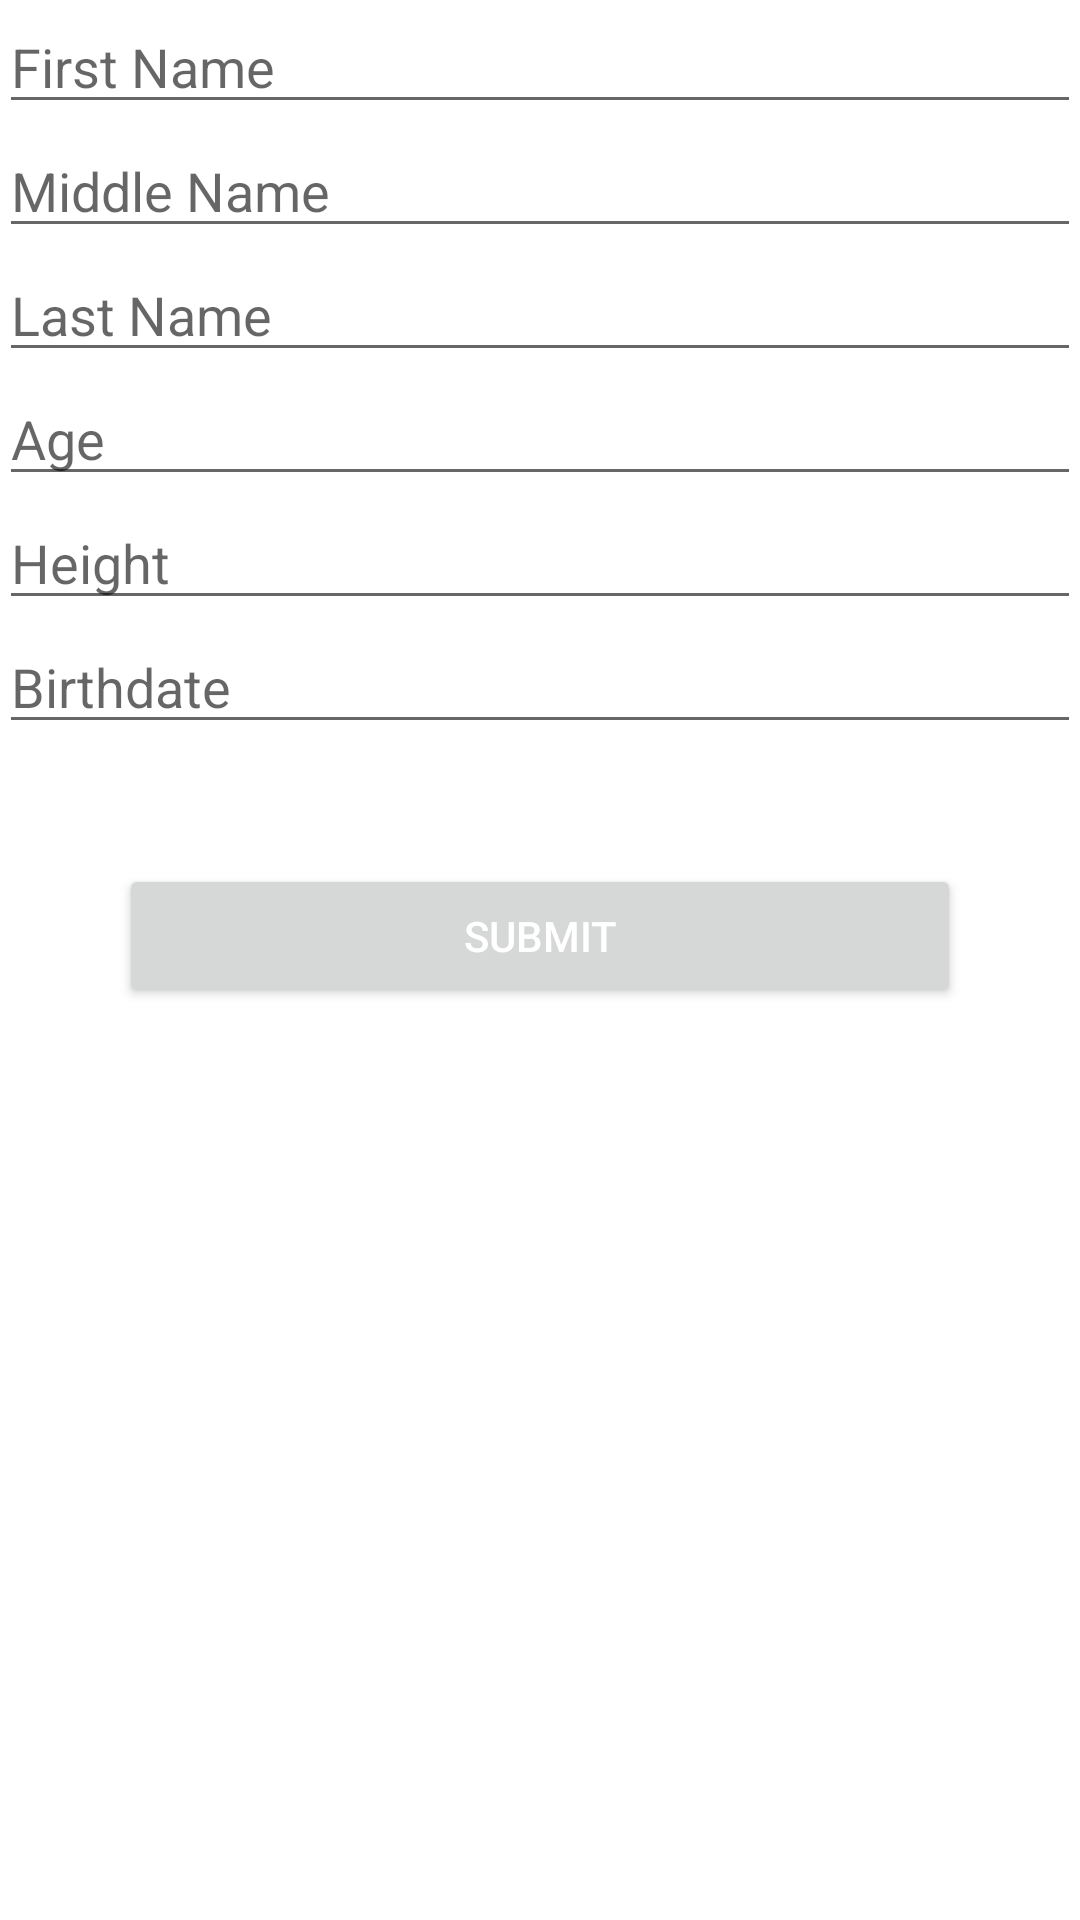

Produce the Android XML layout that renders to this screen, including the resource entries it uses.
<!-- AndroidManifest.xml: application theme Theme.ResorceRequestAndroid -->
<!-- res/layout/activity_main.xml -->
<?xml version="1.0" encoding="utf-8"?>
<androidx.coordinatorlayout.widget.CoordinatorLayout xmlns:android="http://schemas.android.com/apk/res/android"
    xmlns:app="http://schemas.android.com/apk/res-auto"
    xmlns:tools="http://schemas.android.com/tools"
    android:layout_width="match_parent"
    android:layout_height="match_parent"
    android:fitsSystemWindows="true"
    >

    <com.google.android.material.appbar.AppBarLayout
        android:layout_width="match_parent"
        android:layout_height="wrap_content"
        android:theme="@style/Theme.ResorceRequestAndroid"
        android:visibility="gone">

        <androidx.appcompat.widget.Toolbar
            android:id="@+id/toolbar"
            android:layout_width="match_parent"
            android:layout_height="?attr/actionBarSize"
            android:background="?attr/colorPrimary"
            app:popupTheme="@style/Theme.ResorceRequestAndroid" />

    </com.google.android.material.appbar.AppBarLayout>

    <include layout="@layout/content_main" />

</androidx.coordinatorlayout.widget.CoordinatorLayout>
<!-- res/layout/content_main.xml (included above) -->
<?xml version="1.0" encoding="utf-8"?>
<LinearLayout xmlns:android="http://schemas.android.com/apk/res/android"
    android:id="@string/app_name"
    android:layout_width="match_parent"
    android:layout_height="match_parent"
    android:paddingBottom="@dimen/activity_vertical_margin"
    android:paddingLeft="@dimen/activity_horizontal_margin"
    android:paddingRight="@dimen/activity_horizontal_margin"
    android:paddingTop="@dimen/activity_vertical_margin"
    android:orientation="vertical"
    >

    <EditText
        android:id="@+id/first_name"
        android:layout_width="fill_parent"
        android:layout_height="wrap_content"
        android:hint="@string/first_name"
        android:inputType="text" />

    <EditText
        android:id="@+id/middle_name"
        android:layout_width="fill_parent"
        android:layout_height="wrap_content"
        android:hint="@string/middle_name"
        android:inputType="text" />

    <EditText
    android:id="@+id/last_name"
    android:layout_width="fill_parent"
    android:layout_height="wrap_content"
    android:hint="@string/last_name"
    android:inputType="text" />

    <EditText
        android:id="@+id/age"
        android:layout_width="fill_parent"
        android:layout_height="wrap_content"
        android:hint="@string/age"
        android:inputType="number" />

    <EditText
        android:id="@+id/height"
        android:layout_width="fill_parent"
        android:layout_height="wrap_content"
        android:hint="@string/height"
        android:inputType="number" />

    <EditText
        android:id="@+id/birthdate"
        android:layout_width="fill_parent"
        android:layout_height="wrap_content"
        android:hint="@string/birthdate"
        android:inputType="text" />

    <Button xmlns:android="http://schemas.android.com/apk/res/android"
        android:id="@+id/button_send"
        android:layout_width="match_parent"
        android:layout_height="wrap_content"
        android:text="@string/button_send"
        android:layout_margin="40dp"
        android:gravity="center"
        android:textColor="@android:color/white"/>

    <TextView
        android:id="@+id/summary"
        android:layout_width="fill_parent"
        android:layout_height="200dp"
        android:text=""
        android:textColor="@color/colorPrimary"
        android:textSize="20dp"/>

</LinearLayout>
<!-- resources referenced by this layout -->
<resources>
  <color name="colorPrimary">#fd5f07</color>
  <string name="age">Age</string>
  <string name="app_name">ResorceRequestAndroid</string>
  <string name="birthdate">Birthdate</string>
  <string name="button_send">Submit</string>
  <string name="first_name">First Name</string>
  <string name="height">Height</string>
  <string name="last_name">Last Name</string>
  <string name="middle_name">Middle Name</string>
  <style name="Theme.ResorceRequestAndroid" parent="Theme.MaterialComponents.DayNight.DarkActionBar">
          
          <item name="colorPrimary">@color/purple_500</item>
          <item name="colorPrimaryVariant">@color/purple_700</item>
          <item name="colorOnPrimary">@android:color/black</item>
          
          <item name="colorSecondary">@color/teal_200</item>
          <item name="colorSecondaryVariant">@color/teal_700</item>
          <item name="colorOnSecondary">@android:color/black</item>
          
          <item name="android:statusBarColor">?attr/colorPrimaryVariant</item>
          
      </style>
  <color name="purple_500">#fd5f07</color>
  <color name="purple_700">#fd5f07</color>
  <color name="teal_200">#FF03DAC5</color>
  <color name="teal_700">#FF018786</color>
</resources>
